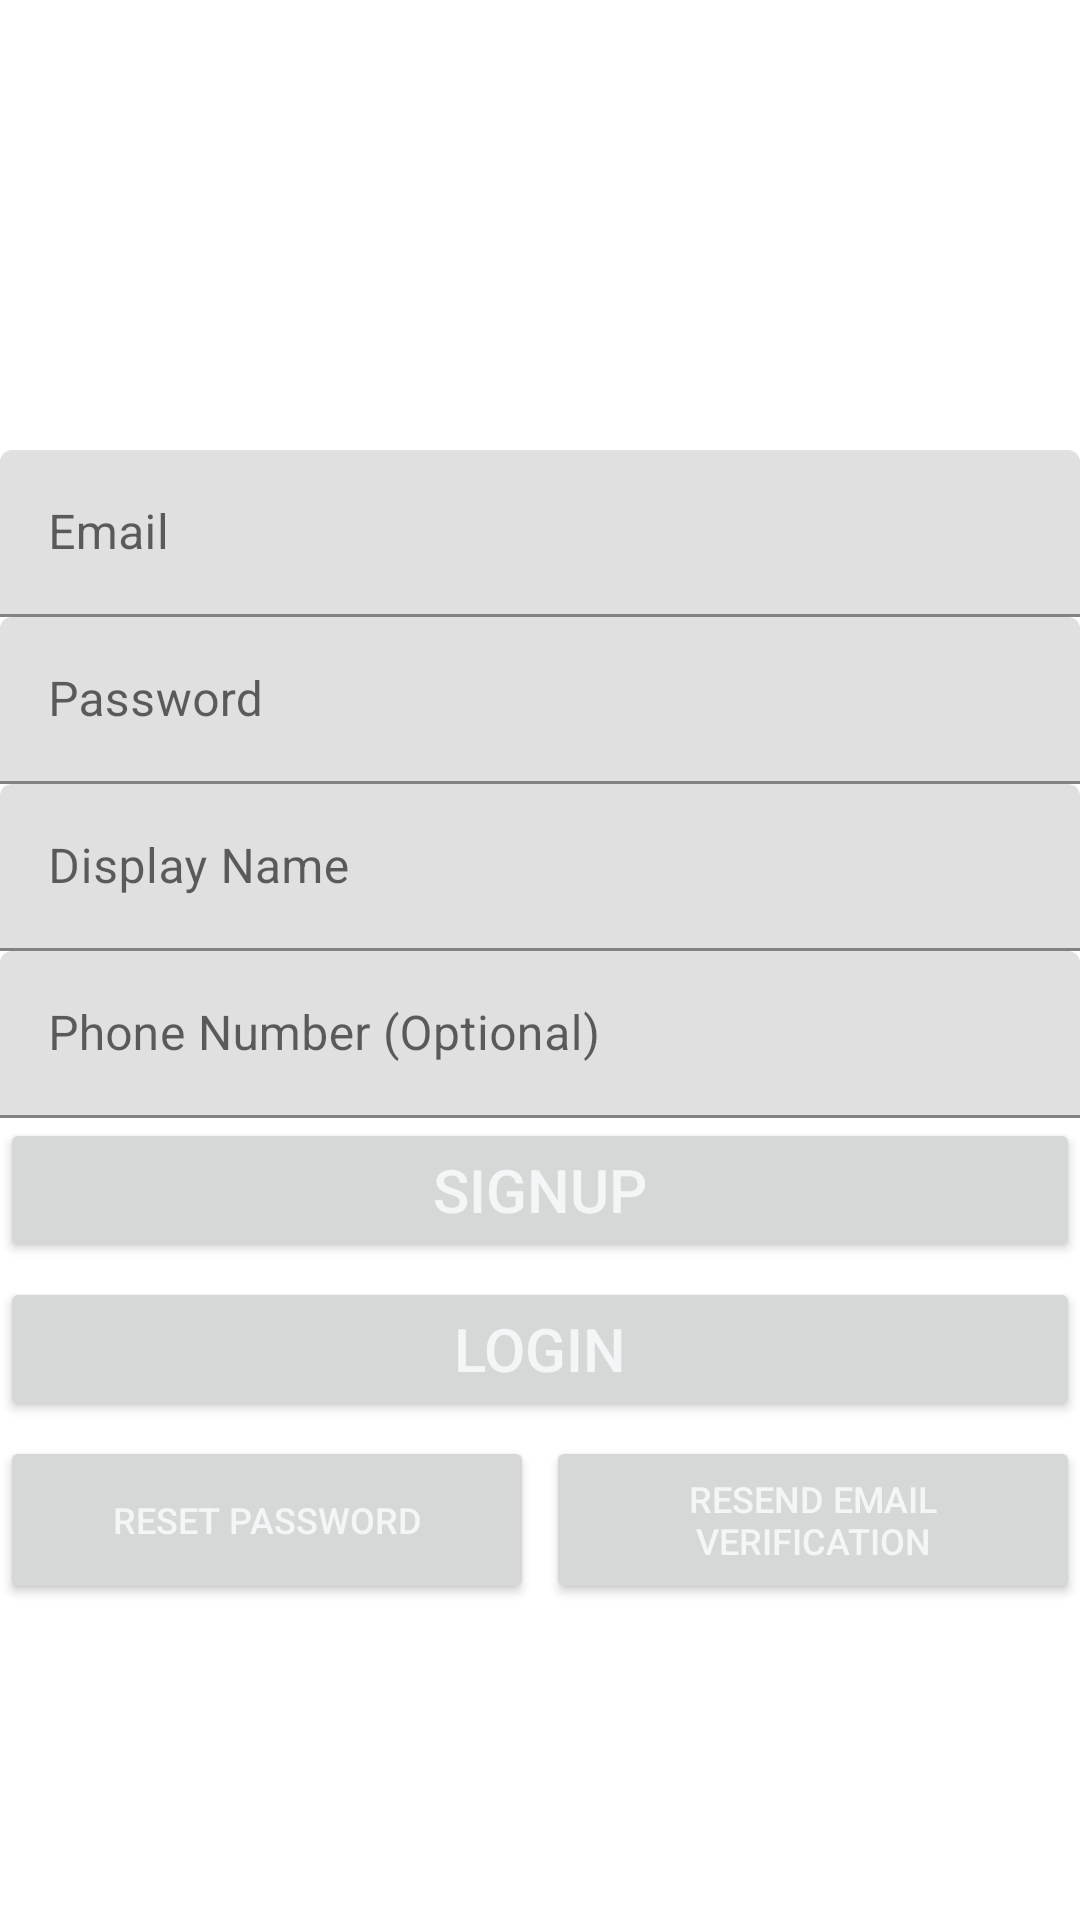

The Android layout XML behind this screen, and the referenced resources:
<!-- AndroidManifest.xml: application theme Theme.GamehouseGallery -->
<!-- res/layout/activity_signup_login.xml -->
<?xml version="1.0" encoding="utf-8"?>
<androidx.constraintlayout.widget.ConstraintLayout xmlns:android="http://schemas.android.com/apk/res/android"
    xmlns:app="http://schemas.android.com/apk/res-auto"
    xmlns:tools="http://schemas.android.com/tools"
    android:layout_width="match_parent"
    android:layout_height="match_parent"
    tools:context=".SignupLogin">
    <ImageView
        android:id="@+id/logo"
        app:layout_constraintTop_toTopOf="parent"
        app:layout_constraintLeft_toLeftOf="parent"
        app:layout_constraintRight_toRightOf="parent"
        android:layout_width="150dp"
        android:layout_height="150dp"/>
    <LinearLayout
        android:orientation="vertical"
        app:layout_constraintLeft_toLeftOf="parent"
        app:layout_constraintRight_toRightOf="parent"
        app:layout_constraintTop_toBottomOf="@id/logo"
        android:layout_width="match_parent"
        android:layout_height="wrap_content">
        <com.google.android.material.textfield.TextInputLayout
            android:layout_width="match_parent"
            android:layout_height="wrap_content"
            android:hint="Email">
            <com.google.android.material.textfield.TextInputEditText
                android:id="@+id/emailText"
                android:layout_width="match_parent"
                android:layout_height="wrap_content"/>

        </com.google.android.material.textfield.TextInputLayout>
        <com.google.android.material.textfield.TextInputLayout
            android:layout_width="match_parent"
            android:layout_height="wrap_content"
            android:hint="Password">

            <com.google.android.material.textfield.TextInputEditText
                android:id="@+id/passwordText"
                android:layout_width="match_parent"
                android:layout_height="wrap_content"/>

        </com.google.android.material.textfield.TextInputLayout>
        <com.google.android.material.textfield.TextInputLayout
            android:id="@+id/displayNameLayout"
            android:layout_width="match_parent"
            android:layout_height="wrap_content"
            android:hint="Display Name">

            <com.google.android.material.textfield.TextInputEditText
                android:id="@+id/displayNameText"
                android:layout_width="match_parent"
                android:layout_height="wrap_content"/>

        </com.google.android.material.textfield.TextInputLayout>
        <com.google.android.material.textfield.TextInputLayout
            android:id="@+id/phoneNumberLayout"
            android:layout_width="match_parent"
            android:layout_height="wrap_content"
            android:hint="Phone Number (Optional)">

            <com.google.android.material.textfield.TextInputEditText
                android:id="@+id/phoneNumberText"
                android:layout_width="match_parent"
                android:layout_height="wrap_content"/>

        </com.google.android.material.textfield.TextInputLayout>
        <Button
            android:id="@+id/singupBtn"
            android:text="SIGNUP"
            android:textColor="@color/offwhite"
            android:textSize="20sp"
            android:layout_width="match_parent"
            android:layout_height="wrap_content"
            android:onClick="Signup">

        </Button>
        <Button
            android:layout_marginTop="5dp"
            android:text="LOGIN"
            android:textColor="@color/offwhite"
            android:textSize="20sp"
            android:layout_width="match_parent"
            android:layout_height="wrap_content"
            android:onClick="Login">

        </Button>
        <LinearLayout
            android:layout_marginTop="5dp"
            android:weightSum="2"
            android:orientation="horizontal"
            android:layout_width="match_parent"
            android:layout_height="wrap_content">
            <Button
                android:layout_marginRight="2dp"
                android:text="Reset Password"
                android:textColor="@color/offwhite"
                android:textSize="12sp"
                android:layout_weight="1"
                android:layout_width="0dp"
                android:layout_height="match_parent"
                android:onClick="ResetPassword">

            </Button>
            <Button
                android:layout_marginLeft="2dp"
                android:text="Resend Email Verification"
                android:textColor="@color/offwhite"
                android:textSize="12sp"
                android:layout_weight="1"
                android:layout_width="0dp"
                android:layout_height="match_parent"
                android:onClick="sendEmailVerification">

            </Button>
        </LinearLayout>
    </LinearLayout>
</androidx.constraintlayout.widget.ConstraintLayout>
<!-- resources referenced by this layout -->
<resources>
  <color name="offwhite">#f3f5f6</color>
  <style name="Theme.GamehouseGallery" parent="Theme.MaterialComponents.DayNight.DarkActionBar">
          
          <item name="colorPrimary">@color/duke_blue</item>
          <item name="colorPrimaryVariant">@color/soft_blue</item>
          <item name="colorOnPrimary">@color/white</item>
          
          <item name="colorSecondary">@color/red_orange</item>
          <item name="colorSecondaryVariant">@color/orange</item>
          <item name="colorOnSecondary">@color/black</item>
          
          <item name="android:statusBarColor" tools:targetApi="l">?attr/colorPrimaryVariant</item>
          
      </style>
  <color name="duke_blue">#00009c</color>
  <color name="soft_blue">#2796e3</color>
  <color name="white">#FFFFFFFF</color>
  <color name="red_orange">#ff4500</color>
  <color name="orange">#e25822</color>
  <color name="black">#FF000000</color>
</resources>
